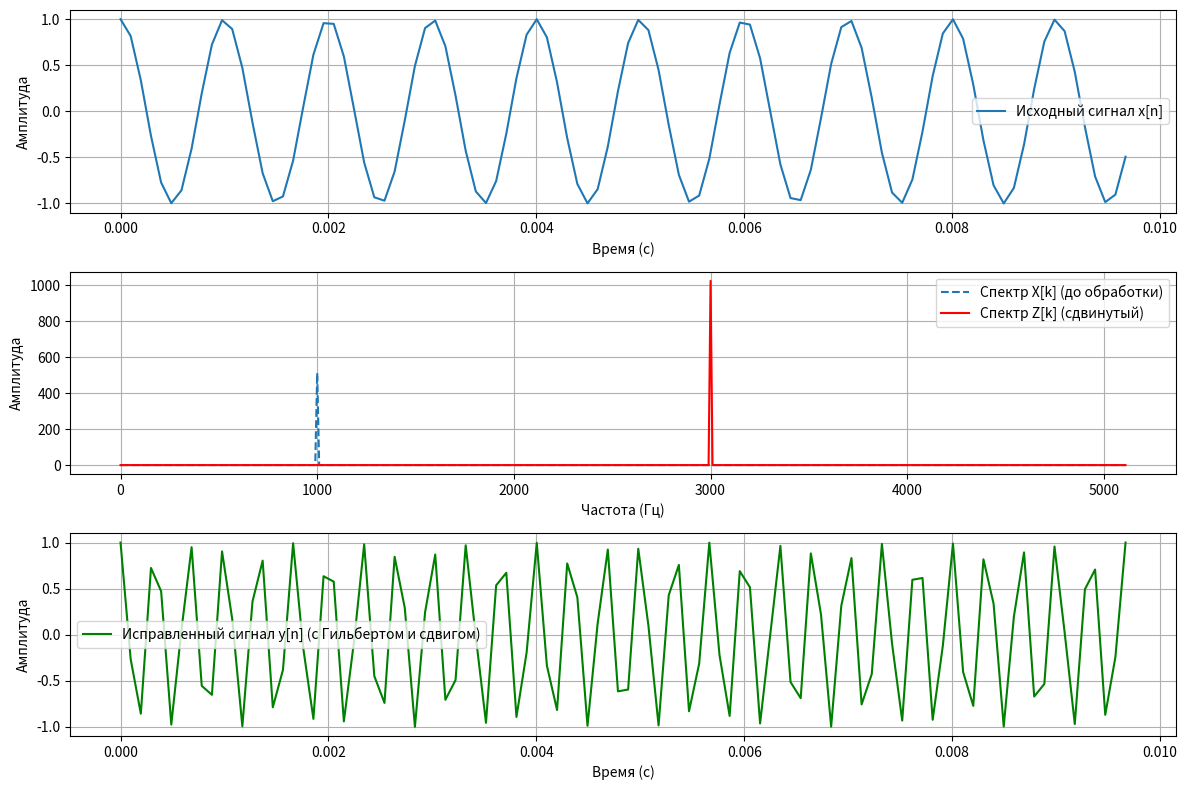

This figure's Python source:
import numpy as np
import matplotlib.pyplot as plt

# Параметры сигнала
fs = 10240  # Частота дискретизации (Гц)
N = 1024    # Количество отсчетов
f0 = 1000   # Исходная частота сигнала (Гц)
df = 2*f0     # Частотный сдвиг (Гц), хотим удвоить частоту

# Временная ось
n = np.arange(N)
t = n / fs  # Время в секундах

# Исходный сигнал (косинус)
x = np.cos(2 * np.pi * f0 * t)

# --- 1. Дискретное преобразование Фурье (ДПФ) ---
X = np.fft.fft(x)
freqs = np.fft.fftfreq(N, 1/fs)  # Ось частот

# --- 2. Преобразование Гильберта в частотной области ---
H = np.zeros(N)  # Фильтр Гильберта
H[0] = 1  # DC-компонент остаётся неизменной
H[1:N//2] = 2  # Удвоение амплитуды для положительных частот
H[N//2] = 1  # Nyquist частота остаётся неизменной (если N чётное)
H[N//2+1:] = 0  # Отрицательные частоты убираем

Z = X * H  # Применяем Гильберт в частотной области
# Z = X 

# --- 3. Сдвиг спектра на df ---
k_shift = int(df * N / fs)  # Сдвиг в отсчётах
Z_shifted = np.roll(Z, k_shift)  # Циклический сдвиг спектра

# --- 4. Обратное ДПФ (iFFT) ---
y_complex = np.fft.ifft(Z_shifted)  # Восстанавливаем временной сигнал
y_real = np.real(y_complex)  # Берём вещественную часть

# --- 5. Визуализация ---
plt.figure(figsize=(12, 8))

# Исходный сигнал
plt.subplot(3, 1, 1)
plt.plot(t[:100], x[:100], label="Исходный сигнал x[n]")
plt.xlabel("Время (с)")
plt.ylabel("Амплитуда")
plt.legend()
plt.grid()

# Спектр исходного сигнала
plt.subplot(3, 1, 2)
plt.plot(freqs[:N//2], np.abs(X[:N//2]), label="Спектр X[k] (до обработки)", linestyle="--")
plt.plot(freqs[:N//2], np.abs(Z_shifted[:N//2]), label="Спектр Z[k] (сдвинутый)", color='r')
plt.xlabel("Частота (Гц)")
plt.ylabel("Амплитуда")
plt.legend()
plt.grid()

# Исправленный сигнал
plt.subplot(3, 1, 3)
plt.plot(t[:100], y_real[:100], label="Исправленный сигнал y[n] (c Гильбертом и сдвигом)", color='g')
plt.xlabel("Время (с)")
plt.ylabel("Амплитуда")
plt.legend()
plt.grid()

plt.tight_layout()
plt.show()
